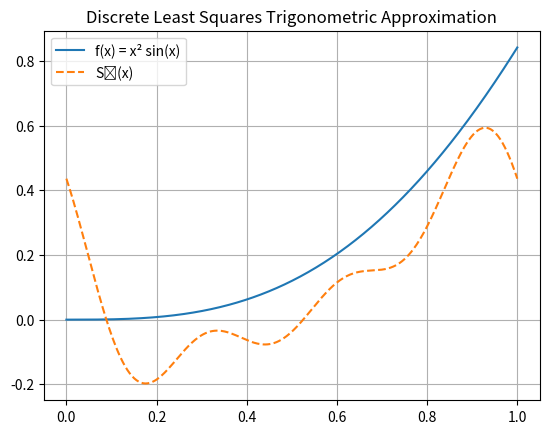

This figure's Python source:
import numpy as np
import matplotlib.pyplot as plt
from scipy.integrate import quad

# Step 1: Setup
m = 16
n = 4
a, b = 0, 1
x = np.linspace(a, b, m)
f = lambda x: x**2 * np.sin(x)
y = f(x)

# Step 2: Transform [0,1] to [-π, π]
z = 2 * np.pi * x - np.pi  # map [0,1] -> [-π, π]

# Step 3: Compute coefficients for S_4
a0 = (1/m) * np.sum(y)
ak = [(2/m) * np.sum(y * np.cos(k * z)) for k in range(1, n)]
bk = [(2/m) * np.sum(y * np.sin(k * z)) for k in range(1, n)]

# Print coefficients
print(f"a0 / 2 = {a0/2:.6f}")
for k in range(1, n):
    print(f"a{k} = {ak[k-1]:.6f}, b{k} = {bk[k-1]:.6f}")

# Print polynomial expression
terms = [f"{a0/2:.6f}"]
for k in range(1, n):
    terms.append(f"{ak[k-1]:+.6f}*cos({k}z)")
    terms.append(f"{bk[k-1]:+.6f}*sin({k}z)")
print("\nS4(x) = " + " ".join(terms))
print("where z = 2πx - π")

# Define S4 on x in [0,1]
def S4(x_val):
    z_val = 2 * np.pi * x_val - np.pi
    sum_val = a0 / 2
    for k in range(1, n):
        sum_val += ak[k-1] * np.cos(k * z_val) + bk[k-1] * np.sin(k * z_val)
    return sum_val

# Step 4: Compute ∫ S_4(x) dx over [0,1]
S4_vec = np.vectorize(S4)
integral_S4, _ = quad(S4, 0, 1)
print(f"\nIntegral of S4(x) over [0,1]: {integral_S4:.8f}")

# Step 5: Compare to true integral ∫ x^2 sin(x) dx
true_integral, _ = quad(lambda x: x**2 * np.sin(x), 0, 1)
print(f"True integral of x^2*sin(x) over [0,1]: {true_integral:.8f}")

# Step 6: Compute error E(S_4)
S4_values = S4_vec(x)
error = np.sum((y - S4_values)**2)
print(f"Error E(S4): {error:.8f}")

# Optional: Plot the function and the approximation
x_plot = np.linspace(0, 1, 400)
plt.plot(x_plot, f(x_plot), label="f(x) = x² sin(x)")
plt.plot(x_plot, S4_vec(x_plot), label="S₄(x)", linestyle='--')
plt.legend()
plt.title("Discrete Least Squares Trigonometric Approximation")
plt.grid(True)
plt.show()


